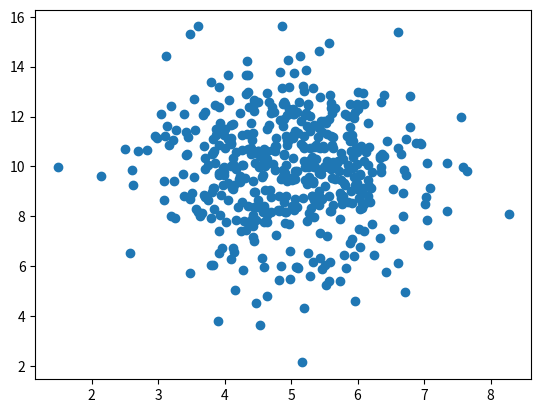

Write Python code to recreate this figure.
# -*- coding: utf-8 -*-
"""
Created on Fri Mar 14 20:35:59 2025

[redacted]
"""

import numpy as np
import matplotlib.pyplot as plt

#Random Data Distribution

#let's create two arrays with 1000 points with random data dsitribution

#The first array -->mean 5.0 / std. deviation 1.0 / number of points 500

x = np.random.normal(5.0,1.0,500)

#The second array :--> mean 10.0 /std. deviation 2.0 / number of points 500

y = np.random.normal(10.0,2.0,500)


plt.scatter(x,y)
plt.show()

